Run: headless pygame with SDL's dummy video driver; simulated clock (each Clock.tick advances the game by its frame time, no real sleeping); random seed 0; keys injected as events and as key.get_pressed() state; no mouse input; restart key R tapped at the start of phases 3 and 4.
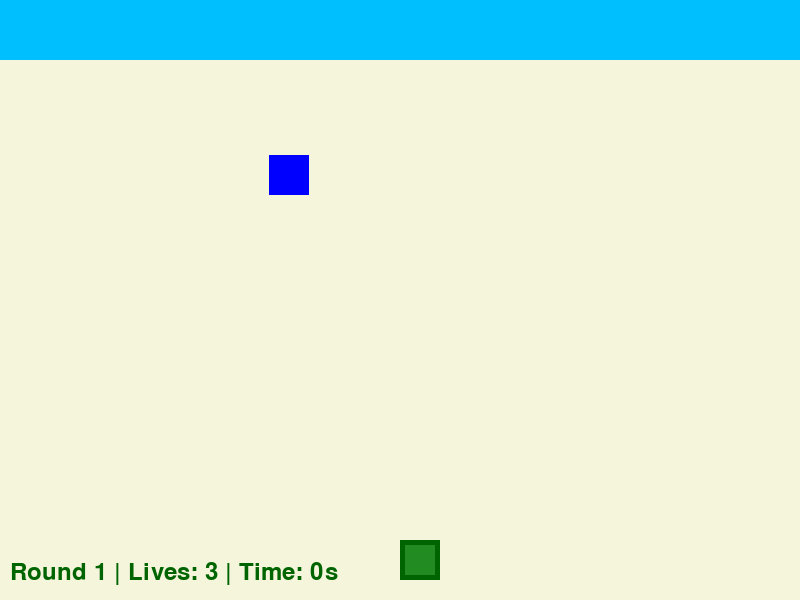
Frame 1 of 4 · flips 1–60 · no input
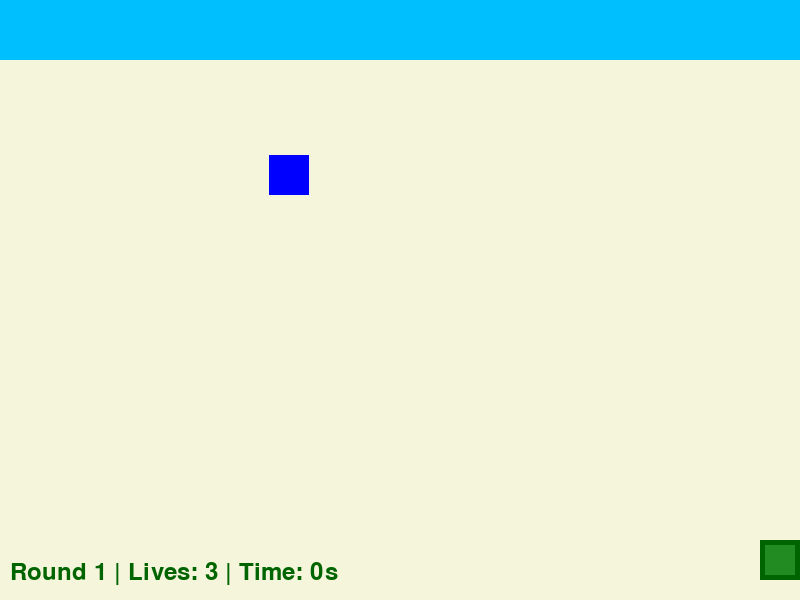
Frame 2 of 4 · flips 61–180 · tapped SPACE, RETURN · held RIGHT (→), D
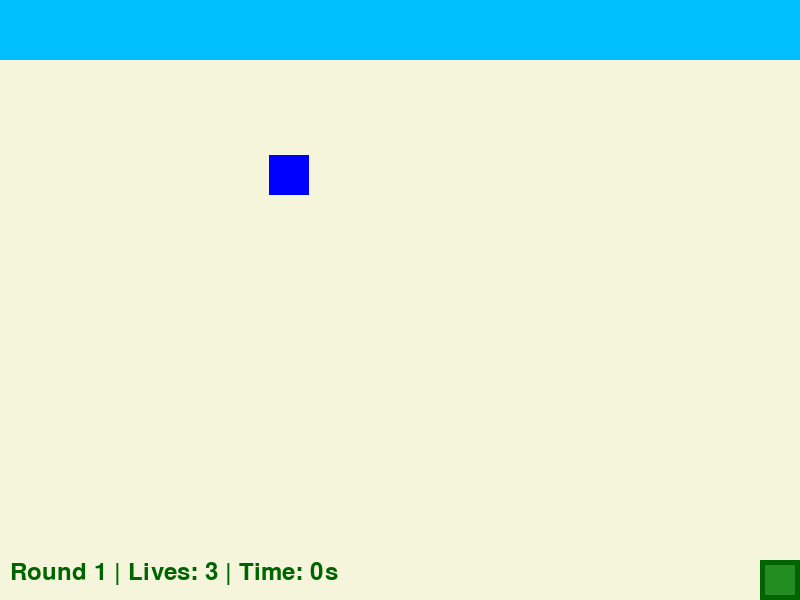
Frame 3 of 4 · flips 181–300 · tapped R · held DOWN (↓), S
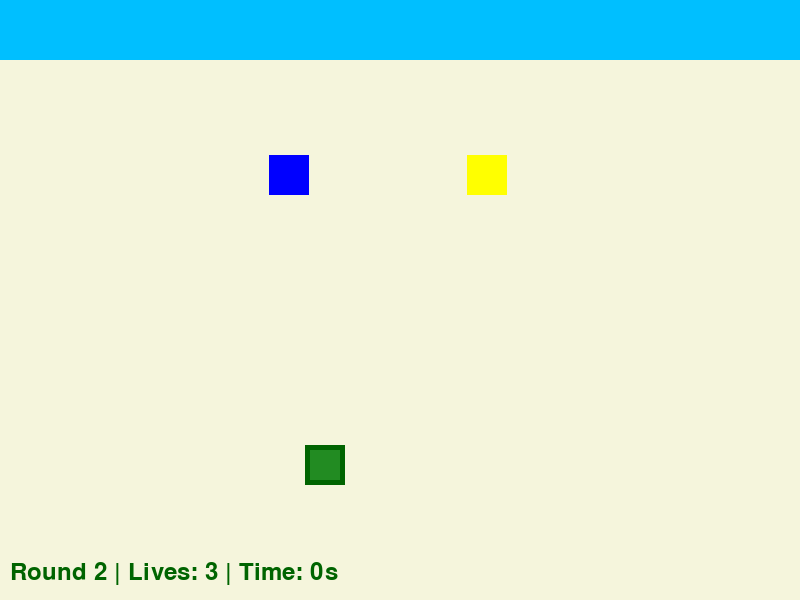
Frame 4 of 4 · flips 301–420 · tapped R · held LEFT (←), A, UP (↑), W

The pygame program that drew these frames:

import pygame
import random
import time

pygame.init()
#Screen Dummy
WIDTH, HEIGHT = 800, 600
screen = pygame.display.set_mode((WIDTH, HEIGHT))
pygame.display.set_caption("Turtle to the Sea")

# Colors
BEIGE = (245, 245, 220)   
BLUE = (0, 191, 255)       
DARK_GREEN = (0, 100, 0)  
GREEN = (34, 139, 34)      
RED = (220, 20, 60)       
YELLOW = (255, 215, 0)    

PLASTIC_COLORS = [
    (169, 169, 169),   
    (255, 0, 0),       
    (0, 255, 0),       
    (0, 0, 255),      
    (255, 255, 0),    
    (255, 165, 0),    
    (128, 0, 128)     
]

# Turtle setup
turtle_size = 40
turtle_spawn = (WIDTH//2, HEIGHT-60)
turtle = pygame.Rect(*turtle_spawn, turtle_size, turtle_size)

# Ocean setup
ocean = pygame.Rect(0, 0, WIDTH, 60)

# Obstacles
plastic_size = 40
plastics = []  
poisons = []
people = []

# Game variables
clock = pygame.time.Clock()
running = True
round_num = 1
speed = 5
lives = 3
game_over = False

# High score record
high_score_round = 0
high_score_time = float("inf")

# Timer
start_time = None   
final_time = 0

safe_zone = pygame.Rect(WIDTH//2 - 60, HEIGHT-120, 120, 120)

def generate_obstacles(round_num):
    cols = 12
    gap_col = random.randint(0, cols-1)
    
    # Plastics
    if round_num < 3:
        num_new_plastics = 1
    elif round_num < 6:
        num_new_plastics = random.randint(2, 3)
    else:
        num_new_plastics = random.randint(2, 4)
    
    for _ in range(num_new_plastics):
        while True:
            c = random.randint(0, cols-1)
            r = random.randint(0, round_num)
            if c == gap_col:
                continue
            x = c * (WIDTH//cols) + 5
            y = 100 + r * (plastic_size + 15)
            new_rect = pygame.Rect(x, y, plastic_size, plastic_size)
            if safe_zone.colliderect(new_rect):
                continue
            if not any(new_rect.colliderect(p["rect"]) for p in plastics) \
               and not any(new_rect.colliderect(q) for q in poisons) \
               and not any(new_rect.colliderect(person["rect"]) for person in people):
                plastics.append({"rect": new_rect, "color": random.choice(PLASTIC_COLORS)})
                break
    
    # Poisons
    if round_num >= 6:
        num_new_poisons = random.randint(1, 2)
        for _ in range(num_new_poisons):
            while True:
                c = random.randint(0, cols-1)
                r = random.randint(0, round_num)
                if c == gap_col:
                    continue
                x = c * (WIDTH//cols) + 5
                y = 100 + r * (plastic_size + 15)
                new_poison = pygame.Rect(x, y, plastic_size, plastic_size)
                if safe_zone.colliderect(new_poison):
                    continue
                if not any(new_poison.colliderect(p["rect"]) for p in plastics) \
                   and not any(new_poison.colliderect(q) for q in poisons) \
                   and not any(new_poison.colliderect(person["rect"]) for person in people):
                    poisons.append(new_poison)
                    break
    
    # People
    if round_num >= 4:
        num_new_people = random.randint(1, 2)
        for _ in range(num_new_people):
            y = random.randint(150, HEIGHT-200)
            person = pygame.Rect(random.randint(0, WIDTH-40), y, 40, 40)
            people.append({"rect": person, "dir": random.choice([-3, 3])})

def draw_game():
    screen.fill(BEIGE)  
    pygame.draw.rect(screen, BLUE, ocean)
    # Turtle
    pygame.draw.rect(screen, DARK_GREEN, turtle)
    shell = pygame.Rect(turtle.x+5, turtle.y+5, turtle_size-10, turtle_size-10)
    pygame.draw.rect(screen, GREEN, shell)
    # Plastics with random colors
    for p in plastics:
        pygame.draw.rect(screen, p["color"], p["rect"])
    # Poisons
    for q in poisons:
        pygame.draw.rect(screen, RED, q)
    # People
    for person in people:
        pygame.draw.rect(screen, YELLOW, person["rect"])
    # HUD
    font = pygame.font.SysFont(None, 36)
    elapsed = int(time.time() - start_time) if (start_time and not game_over) else final_time
    text = font.render(f"Round {round_num} | Lives: {lives} | Time: {elapsed}s", True, DARK_GREEN)
    screen.blit(text, (10, HEIGHT-40))
    pygame.display.flip()

def draw_game_over():
    screen.fill(BEIGE)
    font_big = pygame.font.SysFont(None, 72)
    font_small = pygame.font.SysFont(None, 36)
    text1 = font_big.render("GAME OVER", True, RED)
    text2 = font_small.render("Press R to Restart or Q to Quit", True, DARK_GREEN)
    text3 = font_small.render(f"Your Score: Round {round_num}, Time {final_time}s", True, DARK_GREEN)
    hs_time = high_score_time if high_score_time != float("inf") else 0
    text4 = font_small.render(f"High Score: Round {high_score_round}, Time {hs_time}s", True, DARK_GREEN)
    screen.blit(text1, (WIDTH//2 - 150, HEIGHT//2 - 120))
    screen.blit(text2, (WIDTH//2 - 200, HEIGHT//2 - 40))
    screen.blit(text3, (WIDTH//2 - 200, HEIGHT//2 + 20))
    screen.blit(text4, (WIDTH//2 - 200, HEIGHT//2 + 60))
    pygame.display.flip()

def end_game():
    global game_over, final_time, high_score_round, high_score_time
    final_time = int(time.time() - start_time) if start_time else 0
    if (round_num > high_score_round) or (round_num == high_score_round and final_time < high_score_time):
        high_score_round = round_num
        high_score_time = final_time
    game_over = True


generate_obstacles(round_num)

while running:
    clock.tick(30)
    for event in pygame.event.get():
        if event.type == pygame.QUIT:
            running = False
    
    if not game_over:
        keys = pygame.key.get_pressed()
        moved = False
        if keys[pygame.K_LEFT] and turtle.left > 0:
            turtle.x -= speed; moved = True
        if keys[pygame.K_RIGHT] and turtle.right < WIDTH:
            turtle.x += speed; moved = True
        if keys[pygame.K_UP] and turtle.top > 0:
            turtle.y -= speed; moved = True
        if keys[pygame.K_DOWN] and turtle.bottom < HEIGHT:
            turtle.y += speed; moved = True

        
        if moved and start_time is None:
            start_time = time.time()

        # People movement
        for person in people:
            person["rect"].x += person["dir"]
            if person["rect"].left <= 0 or person["rect"].right >= WIDTH:
                person["dir"] *= -1

       

        # Plastic collision
        if any(turtle.colliderect(p["rect"]) for p in plastics):
            turtle.x, turtle.y = turtle_spawn
            lives -= 1
            if lives <= 0:
                end_game()

        # Poison collision
        if any(turtle.colliderect(q) for q in poisons):
            turtle.x, turtle.y = turtle_spawn
            lives -= 1
            if lives <= 0:
                end_game()

        # Person collision
        if any(turtle.colliderect(person["rect"]) for person in people):
            turtle.x, turtle.y = turtle_spawn
            lives -= 1
            if lives <= 0:
                end_game()

        
        if turtle.colliderect(ocean):
            round_num += 1
            turtle.x, turtle.y = turtle_spawn
            generate_obstacles(round_num)

        draw_game()

    else:
        draw_game_over()

        keys = pygame.key.get_pressed()

        if keys[pygame.K_r]:
            # Restart Dummy
            turtle.x, turtle.y = turtle_spawn
            plastics.clear()
            poisons.clear()
            people.clear()

            round_num = 1
            lives = 3
            speed = 5
            start_time = None
            final_time = 0
            game_over = False

            generate_obstacles(round_num)

        elif keys[pygame.K_q]:
            running = False

pygame.quit()
